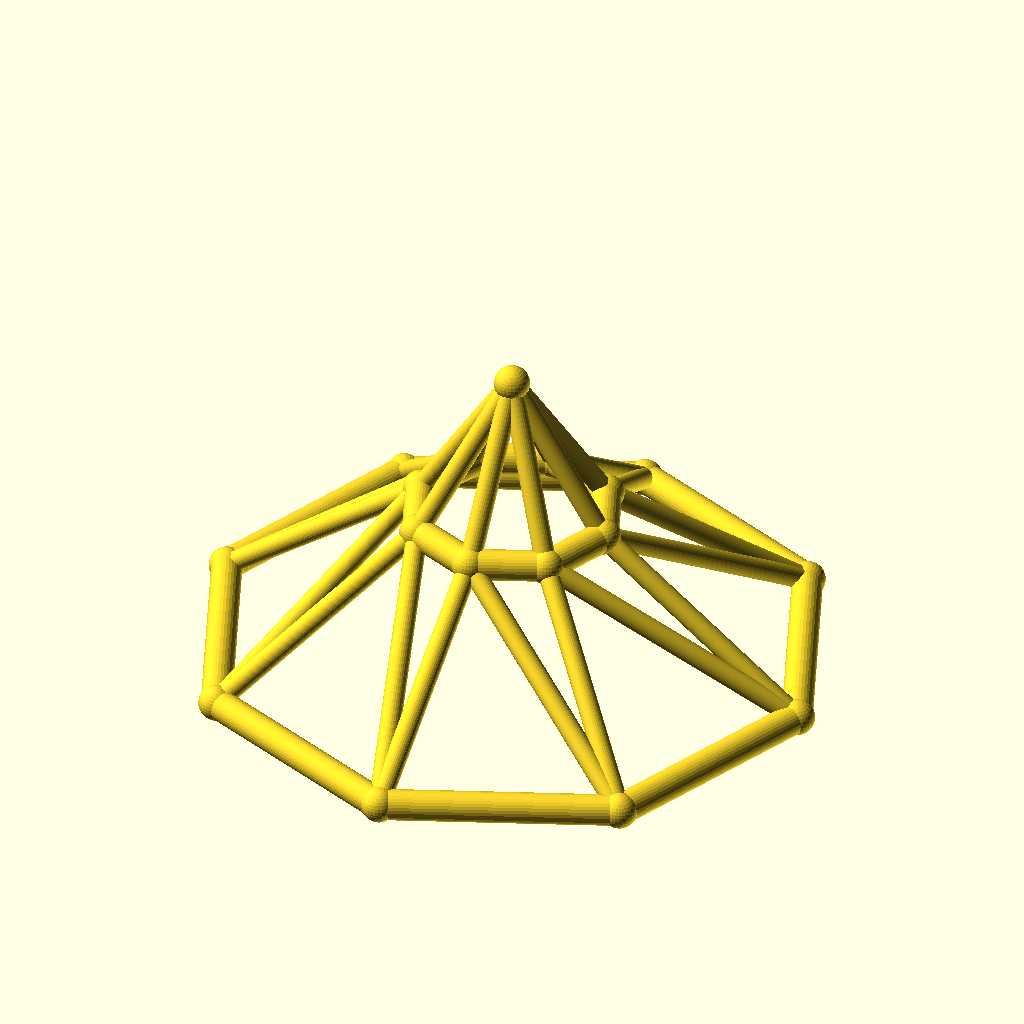
Cell 1: the model at its default parameters.
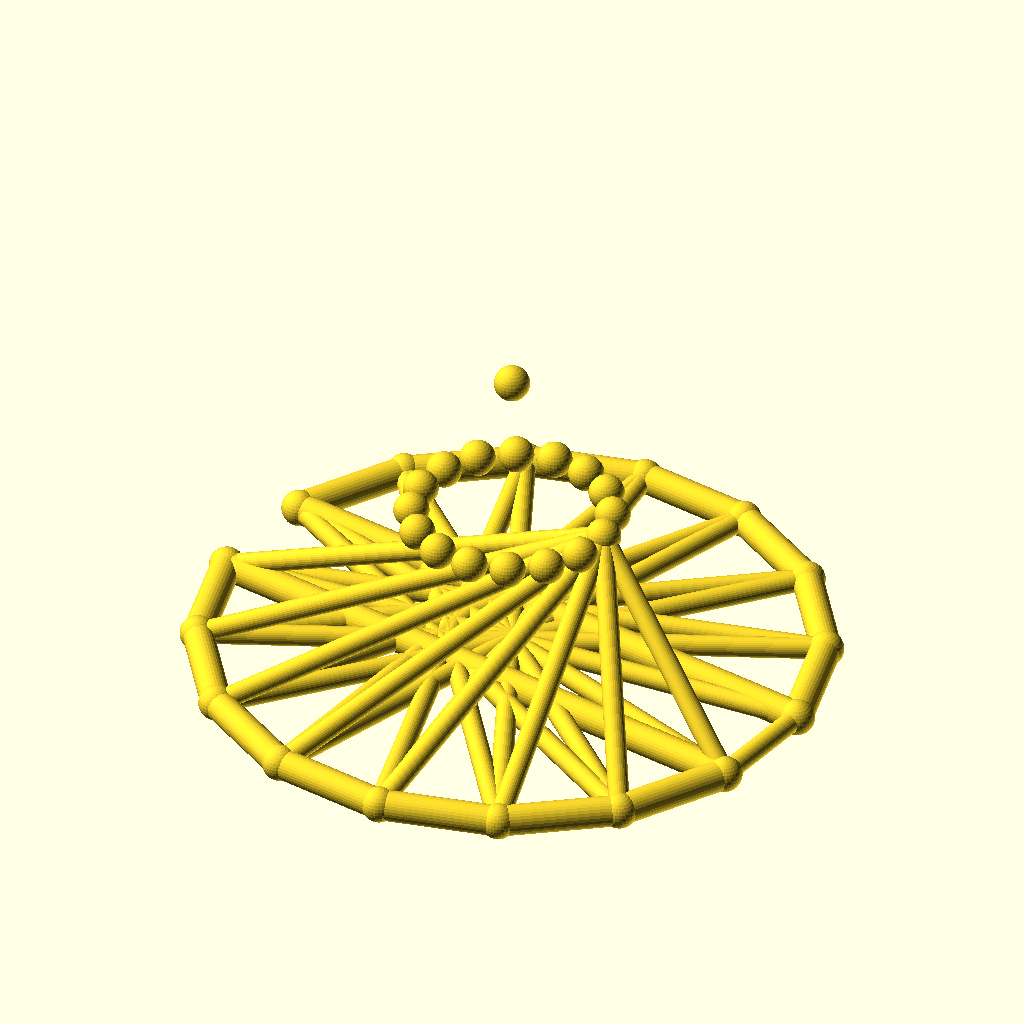
Cell 2: the same model with sides = 16.
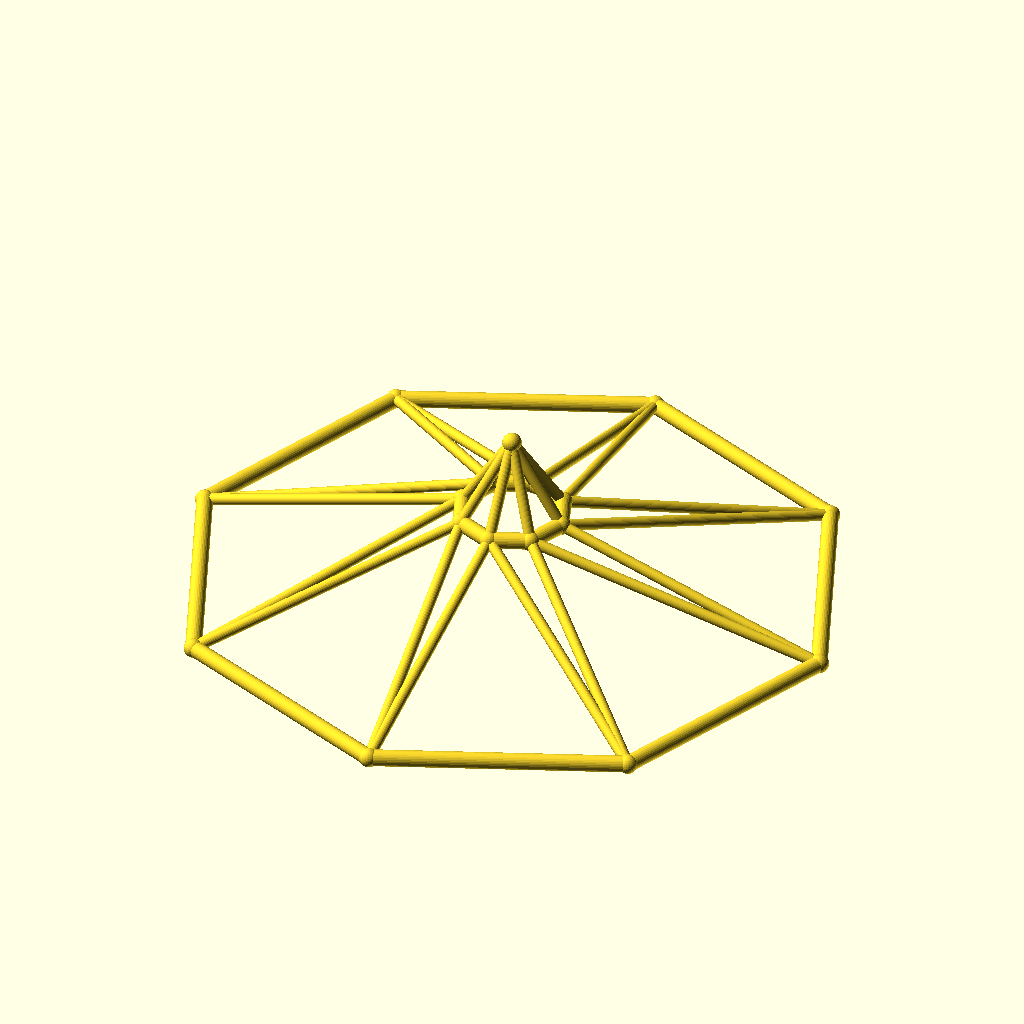
Cell 3: the same model with base_r = 100.
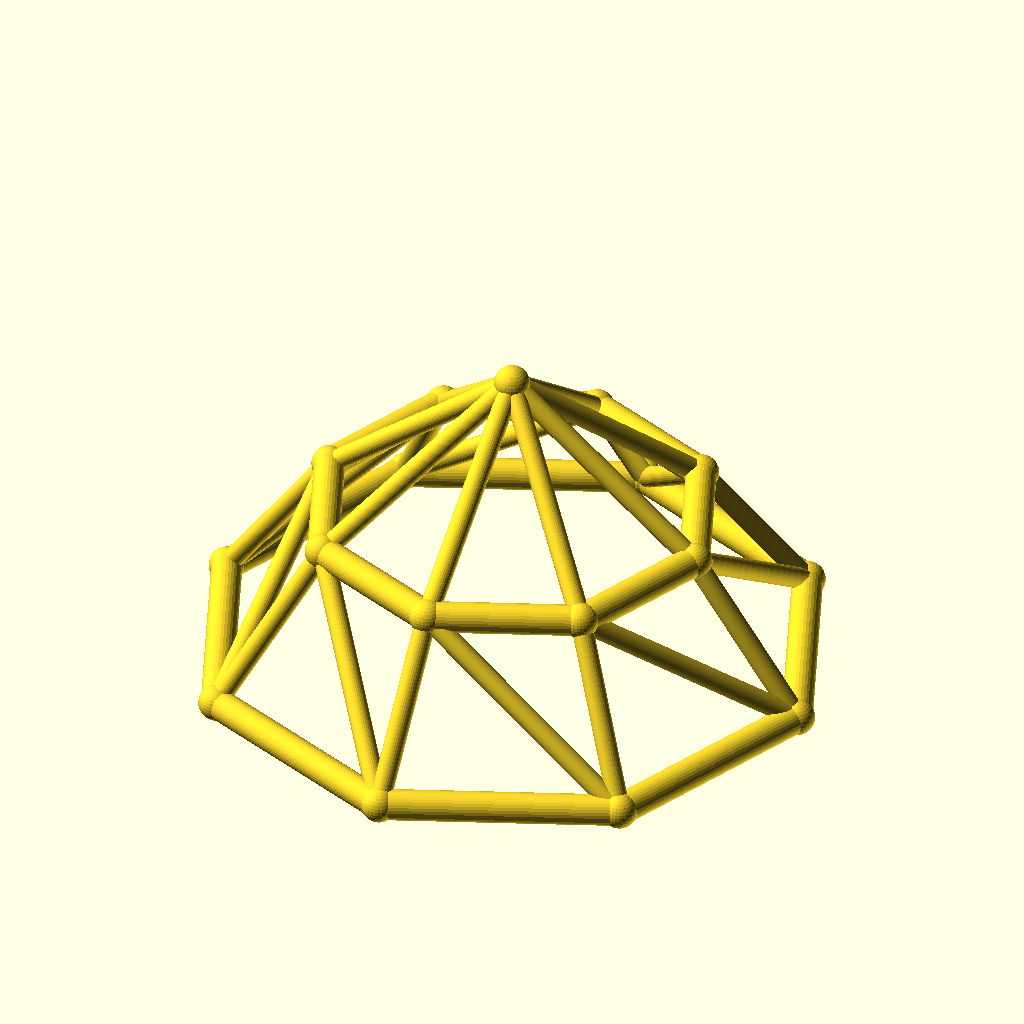
Cell 4: the same model with top_r = 32.
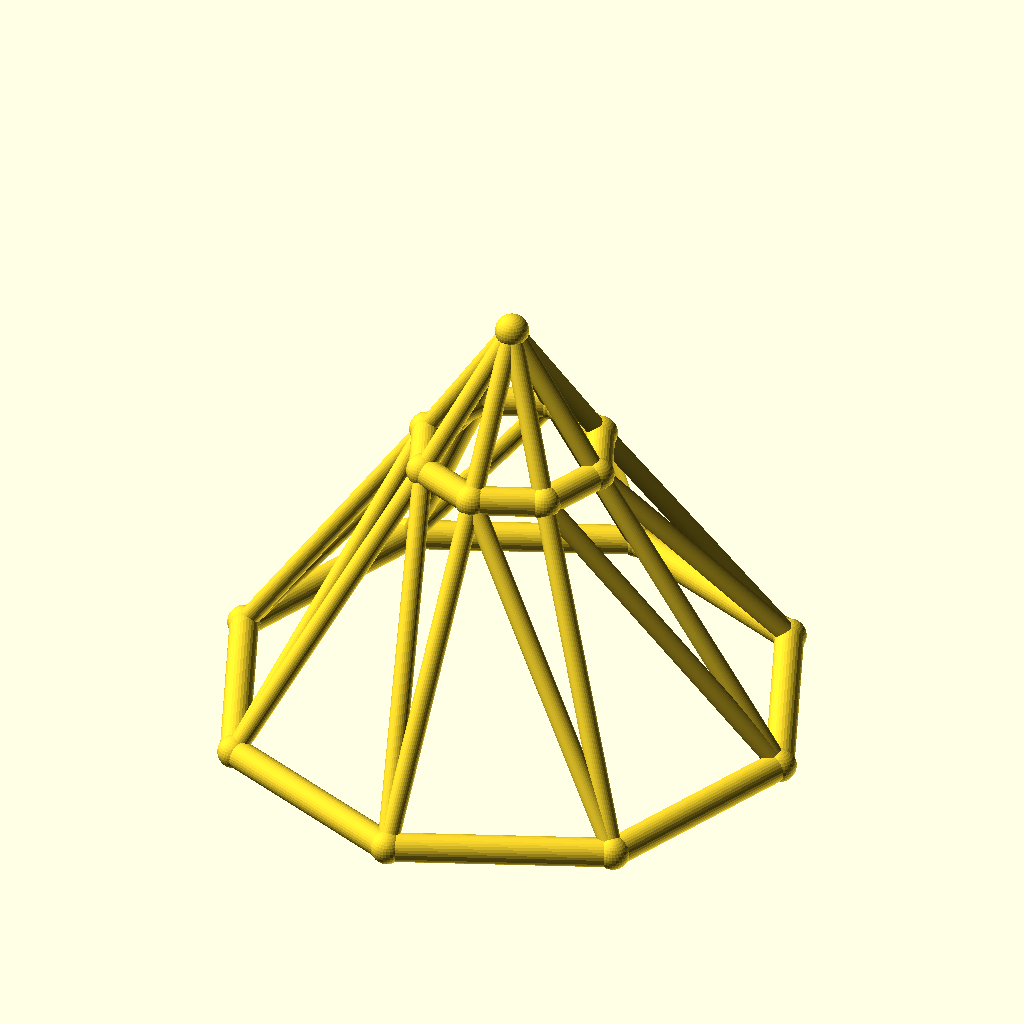
Cell 5: ring_h = 50 (everything else at default).
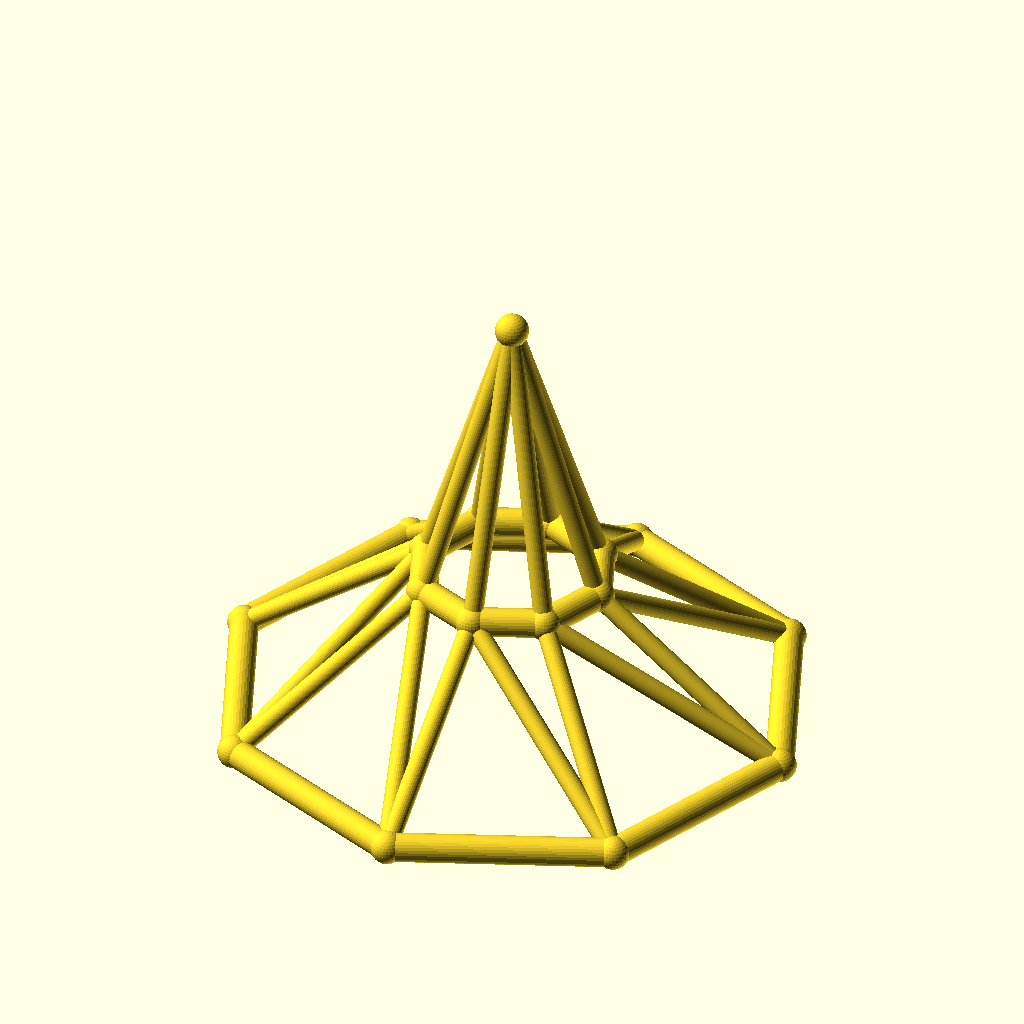
Cell 6: the same model with rise = 50.
The same orthographic view direction (rotation 55°, 0°, 25°; colour scheme Cornfield) for every cell, with the view re-fitted per cell, so scale and position can differ between cells.
OpenSCAD source file optional_data/data/wire3/geodome/scene_0001.scad:
$fn = 32;

// ----------------------------------------------------------------------
// Geodesic dome: 8-gon rings, base R50, top R16
// ----------------------------------------------------------------------

// --- parameters (mm) ---
sides = 8;                // polygon order of both rings
base_r = 50;              // base ring radius
top_r = 16;               // top ring radius
ring_h = 25;              // height of the top ring
rise = 25;                // apex rise above the top ring
twist = 0;                // angular offset of the top ring, degrees
chord_r = 2.5;            // ring member radius
brace_r = 1.7;            // web member radius
joint_r = 2.9;            // joint ball radius
fit_tol = 0.1;            // declared fit tolerance (prompt contract)
free_tol = 0.3;           // declared free tolerance (prompt contract)

bbox_x = 105.8;  // overall X, joints included
bbox_y = 105.8;  // overall Y, joints included
bbox_z = 55.8;  // overall Z, joints included
chord_d = 2 * chord_r;  // ring stock diameter
brace_d = 2 * brace_r;  // web stock diameter
apex_z = ring_h + rise;  // apex height
nodes = concat([for (i = [0 : sides - 1]) [base_r * cos(i * 360 / sides), base_r * sin(i * 360 / sides), 0]], [for (i = [0 : sides - 1]) [top_r * cos(i * 360 / sides + twist), top_r * sin(i * 360 / sides + twist), ring_h]], [[0, 0, apex_z]]);

module member(a, b, r) {
  /* round stock from joint a to joint b, ends buried in the joint balls */
  d = b - a;
  length = norm(d);
  translate(a) rotate([0, acos(d[2] / length), atan2(d[1], d[0])])
    cylinder(h = length, r = r);
}

module joint(p, r) {
  /* ball at the joint centre, fatter than every member meeting there */
  translate(p) sphere(r = r);
}

/* members - each call is one graph edge */
member(nodes[0], nodes[1], chord_r);
member(nodes[1], nodes[2], chord_r);
member(nodes[2], nodes[3], chord_r);
member(nodes[3], nodes[4], chord_r);
member(nodes[4], nodes[5], chord_r);
member(nodes[5], nodes[6], chord_r);
member(nodes[6], nodes[7], chord_r);
member(nodes[7], nodes[0], chord_r);
member(nodes[8], nodes[9], chord_r);
member(nodes[9], nodes[10], chord_r);
member(nodes[10], nodes[11], chord_r);
member(nodes[11], nodes[12], chord_r);
member(nodes[12], nodes[13], chord_r);
member(nodes[13], nodes[14], chord_r);
member(nodes[14], nodes[15], chord_r);
member(nodes[15], nodes[8], chord_r);
member(nodes[0], nodes[8], brace_r);
member(nodes[8], nodes[1], brace_r);
member(nodes[1], nodes[9], brace_r);
member(nodes[9], nodes[2], brace_r);
member(nodes[2], nodes[10], brace_r);
member(nodes[10], nodes[3], brace_r);
member(nodes[3], nodes[11], brace_r);
member(nodes[11], nodes[4], brace_r);
member(nodes[4], nodes[12], brace_r);
member(nodes[12], nodes[5], brace_r);
member(nodes[5], nodes[13], brace_r);
member(nodes[13], nodes[6], brace_r);
member(nodes[6], nodes[14], brace_r);
member(nodes[14], nodes[7], brace_r);
member(nodes[7], nodes[15], brace_r);
member(nodes[15], nodes[0], brace_r);
member(nodes[16], nodes[8], brace_r);
member(nodes[16], nodes[9], brace_r);
member(nodes[16], nodes[10], brace_r);
member(nodes[16], nodes[11], brace_r);
member(nodes[16], nodes[12], brace_r);
member(nodes[16], nodes[13], brace_r);
member(nodes[16], nodes[14], brace_r);
member(nodes[16], nodes[15], brace_r);

/* joint balls */
for (p = nodes) joint(p, joint_r);
Customizer parameters (derived from the source; name, type, default, range or options):
sides: number, default 8
base_r: number, default 50
top_r: number, default 16
ring_h: number, default 25
rise: number, default 25
twist: number, default 0
chord_r: number, default 2.5
brace_r: number, default 1.7
joint_r: number, default 2.9
fit_tol: number, default 0.1
free_tol: number, default 0.3
bbox_x: number, default 105.8
bbox_y: number, default 105.8
bbox_z: number, default 55.8
